Photos from the image-classification dataset "Mid224" in the GitHub repository khuonglaptri3/TickNets. Its 5 classes are: bird, cat, dog, frog, horse.

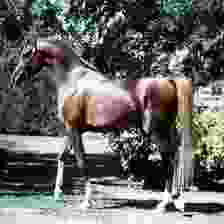
Label: horse

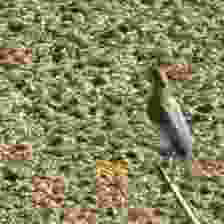
Label: bird

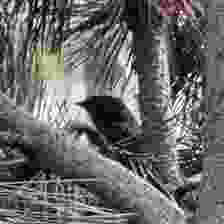
Label: bird

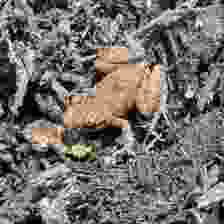
Label: frog

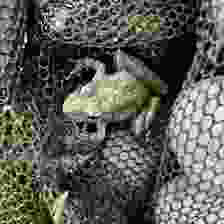
Label: frog

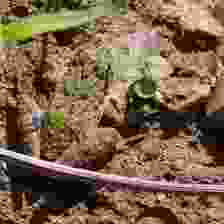
Label: frog
